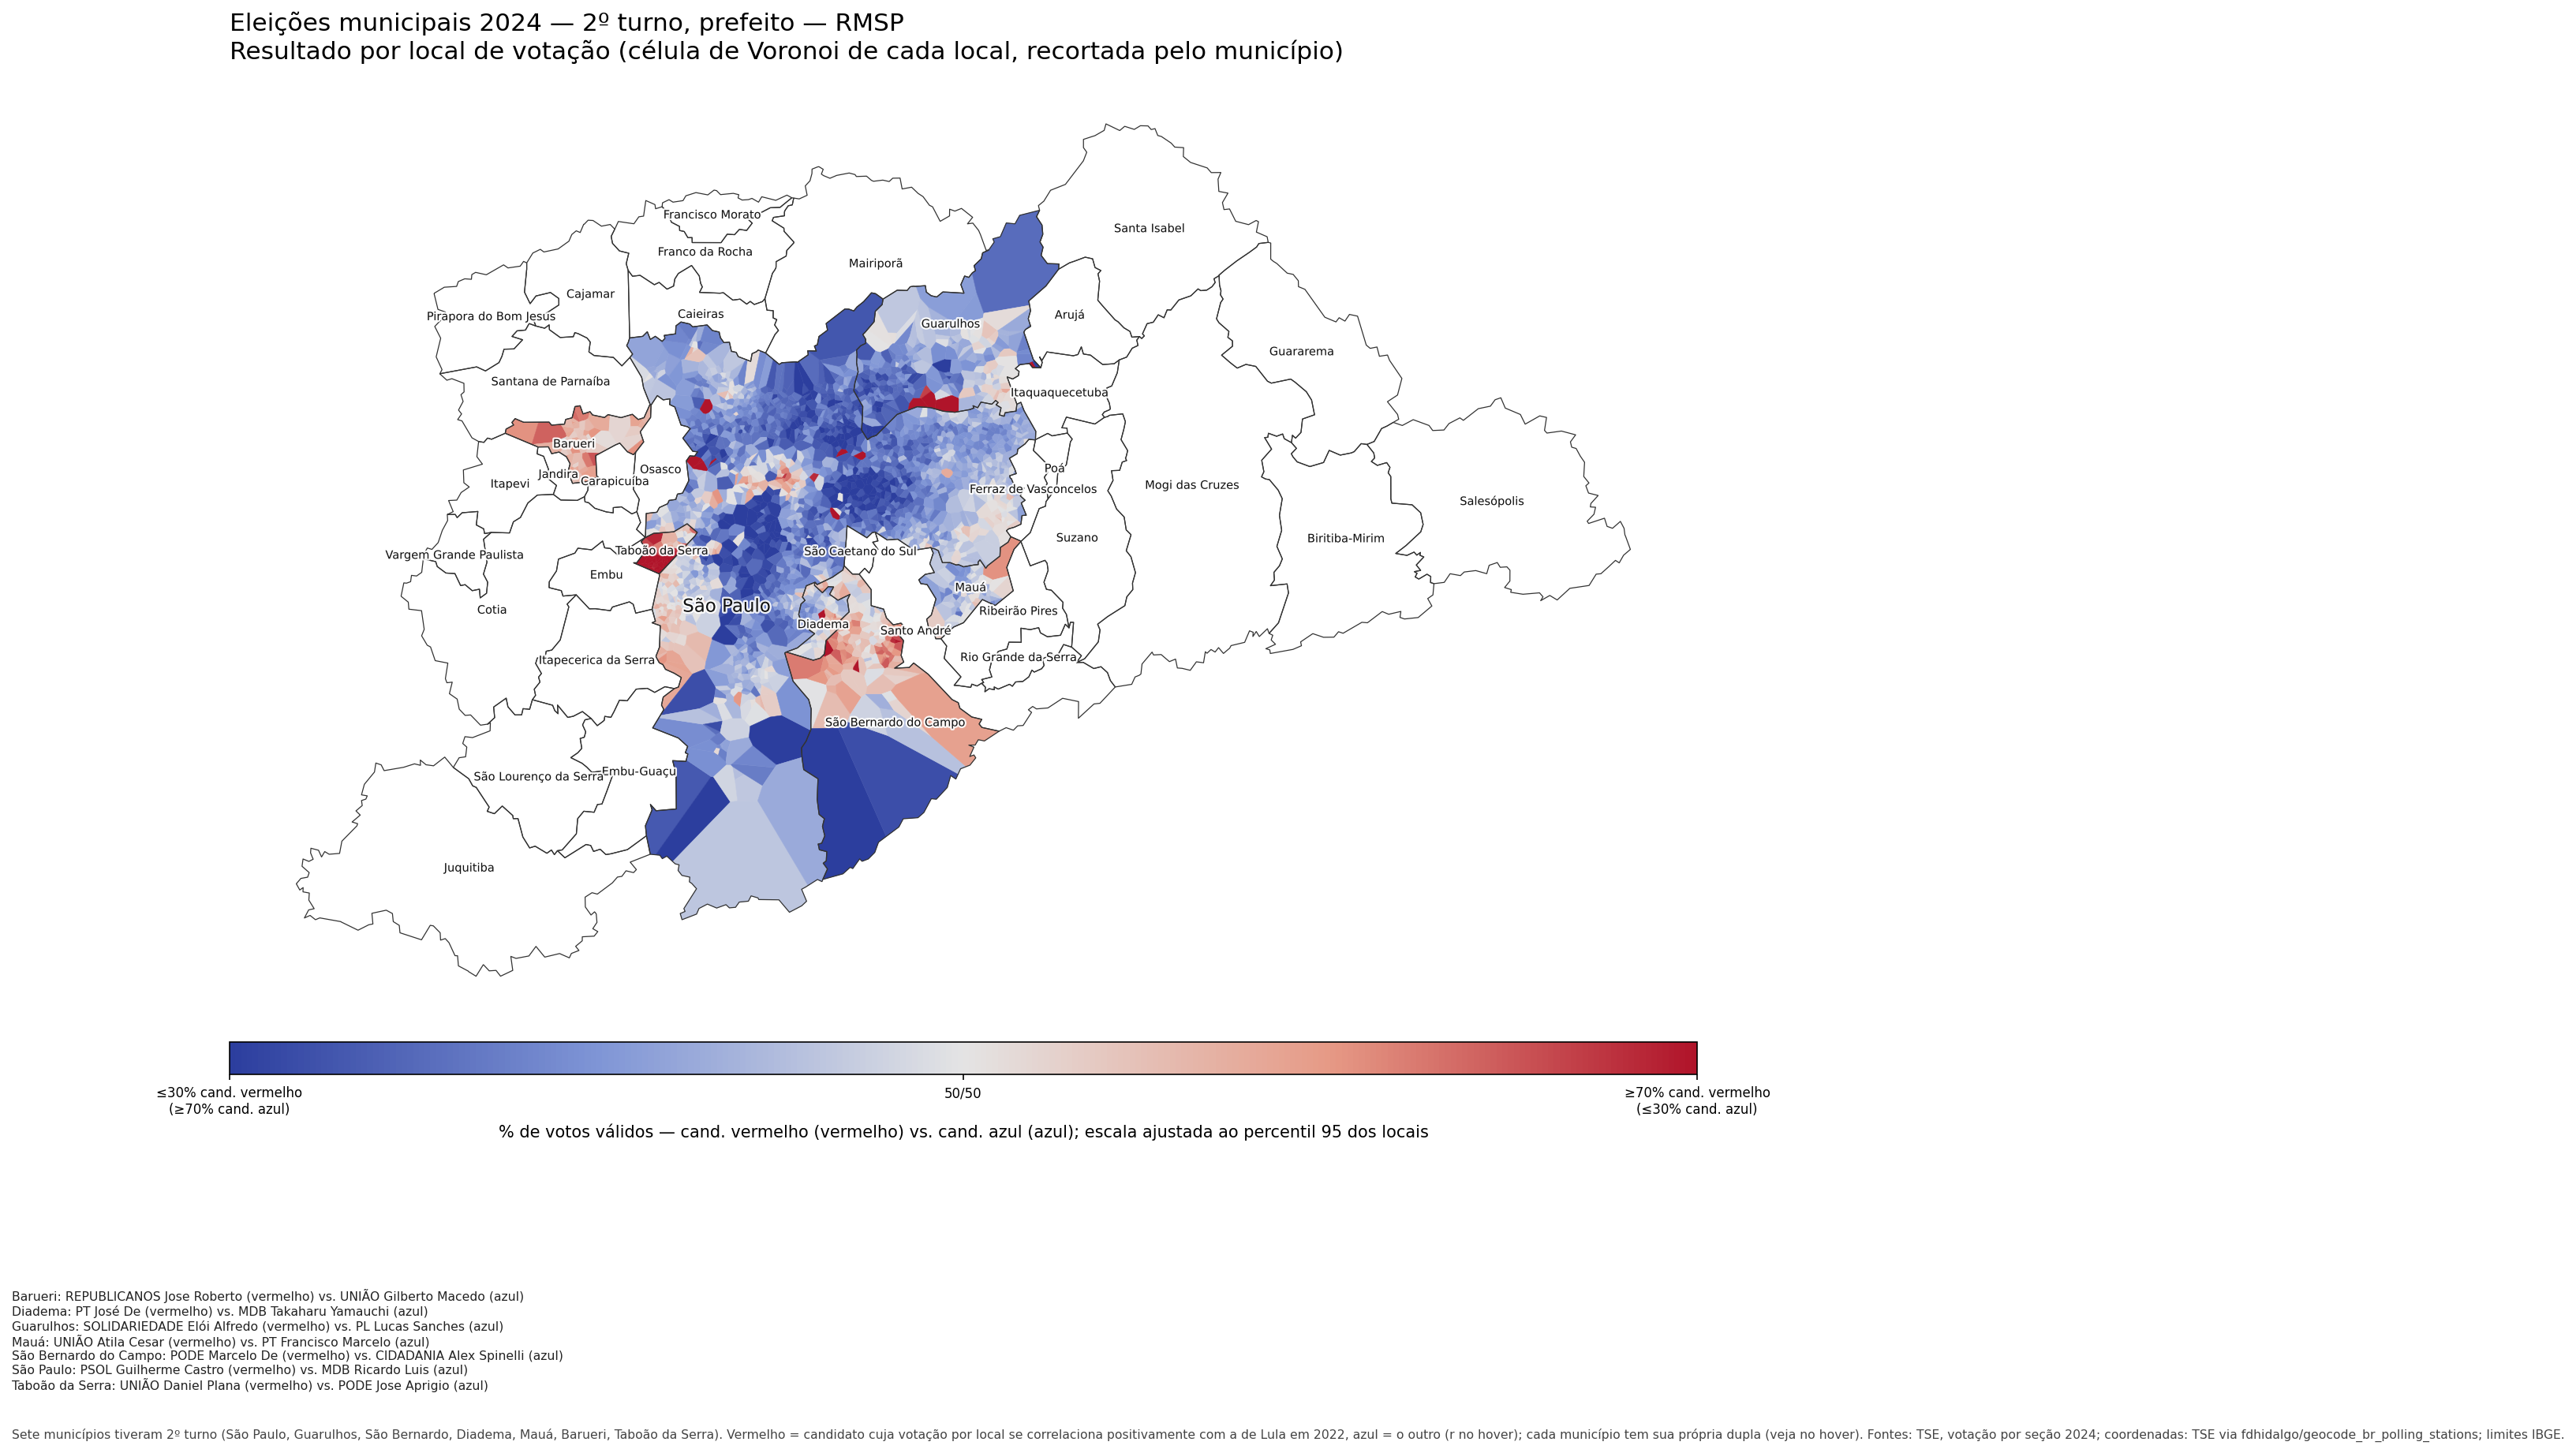

The data file committed next to this chart (first rows):
CD_MUNICIPIO, NM_MUNICIPIO, NR_ZONA, NR_LOCAL_VOTACAO, NM_LOCAL_VOTACAO, DS_LOCAL_VOTACAO_ENDERECO, branco, nulo, va, vb, validos, total, pct, n_secoes, cd_localidade_tse, cod_localidade_ibge, nr_zona, nr_locvot, long, lat, ds_bairro, municipio, nrA, nmA
62138, BARUERI, 199, 1031, EE PROFA MYRTHES TEREZINHA ASSAD VILLELA, RUA FIRMO DE OLIVEIRA, 08, 86, 170, 1655, 1362, 3017, 3273, 54.86, 13, 62138, 3505708, 199.0, 1031, -46.88, -23.51, CENTRO, Barueri, 10, JOSE ROBERTO PITERI
62138, BARUERI, 199, 1058, EMEF ESTEVAM PLACENCIO, AVENIDA ARNALDO RODRIGUES BITTENCOURT,14…, 111, 153, 1963, 1874, 3837, 4101, 51.16, 16, 62138, 3505708, 199.0, 1058, -46.86, -23.51, CENTRO, Barueri, 10, JOSE ROBERTO PITERI
62138, BARUERI, 199, 1066, EE PROF WILSON PADINHA, R DIOGENES RIBEIRO DE LIMA, 311, 63, 94, 1082, 941, 2023, 2180, 53.48, 8, 62138, 3505708, 199.0, 1066, -46.89, -23.51, JARDIM BELVAL, Barueri, 10, JOSE ROBERTO PITERI
62138, BARUERI, 199, 1074, EMEF PROFA NALY BENEDITA BECEGATO CAMARG…, R PRINCESA IZABEL, 400, 82, 127, 1747, 1538, 3285, 3494, 53.18, 13, 62138, 3505708, 199.0, 1074, -46.9, -23.52, JARDIM BELVAL, Barueri, 10, JOSE ROBERTO PITERI
62138, BARUERI, 199, 1082, EMEF. PROFº ALEXANDRINO DA SILVEIRA BUEN…, AV. BRIG. MANOEL RODRIGUES JORDÃO, 826, 149, 239, 2749, 2089, 4838, 5226, 56.82, 20, 62138, 3505708, 199.0, 1082, -46.89, -23.53, JARDIM SILVEIRA, Barueri, 10, JOSE ROBERTO PITERI
62138, BARUERI, 199, 1090, EMEF PROFª DALVA FOGAÇA(ANTIGO ALAYDE), AV BRIG MANOEL RODRIGUES JORDAO, 1127, 103, 208, 2464, 1966, 4430, 4741, 55.62, 18, 62138, 3505708, 199.0, 1090, -46.89, -23.53, JARDIM SILVEIRA, Barueri, 10, JOSE ROBERTO PITERI
62138, BARUERI, 199, 1112, EMEF PROFA ELVIRA LEFEVRE SALES NEMER, AVENIDA HENRIQUETA MENDES GUERRA, 1168, 193, 304, 2921, 2133, 5054, 5551, 57.8, 21, 62138, 3505708, 199.0, 1112, -46.89, -23.51, JARDIM SAO PEDRO, Barueri, 10, JOSE ROBERTO PITERI
62138, BARUERI, 199, 1155, EE PROF LENIO VIEIRA DE MORAES, V TABAJARA, 45, 93, 200, 2054, 1848, 3902, 4195, 52.64, 15, 62138, 3505708, 199.0, 1155, -46.88, -23.53, JARDIM SANTA MONICA, Barueri, 10, JOSE ROBERTO PITERI
62138, BARUERI, 199, 1163, EE JARDIM MARIA HELENA I(ANTIGO PD ELIDI…, R CRISTIANE, 25, 62, 108, 1288, 886, 2174, 2344, 59.25, 9, 62138, 3505708, 199.0, 1163, -46.89, -23.54, PARQUE DOS CAMARGOS, Barueri, 10, JOSE ROBERTO PITERI
62138, BARUERI, 199, 1171, EMEF FRANCISCO ZACARIOTO, R IPANEMA, 420, 53, 122, 1634, 869, 2503, 2678, 65.28, 10, 62138, 3505708, 199.0, 1171, -46.87, -23.53, JARDIM MARIA HELENA, Barueri, 10, JOSE ROBERTO PITERI
62138, BARUERI, 199, 1228, EE MARIO JOAQUIM ESCOBAR DE ANDRADE, EST DOS PINHEIROS, 193, 90, 141, 1817, 1250, 3067, 3298, 59.24, 12, 62138, 3505708, 199.0, 1228, -46.87, -23.54, PARQUE VIANA, Barueri, 10, JOSE ROBERTO PITERI
62138, BARUERI, 199, 1244, ITB DAGMAR RIBAS TRINDADE(ANTIGO HONDURA…, RUA ILHA PORCHAT, 277, 38, 74, 846, 865, 1711, 1823, 49.44, 7, 62138, 3505708, 199.0, 1244, -46.9, -23.51, JARDIM MARIA CRISTINA, Barueri, 10, JOSE ROBERTO PITERI
62138, BARUERI, 199, 1252, EMEF ALFREDO DO CARMO (ANTIGO TARSO DE C…, RUA MARTA, 20, 84, 140, 1712, 1497, 3209, 3433, 53.35, 12, 62138, 3505708, 199.0, 1252, -46.89, -23.51, JARDIM BELVAL, Barueri, 10, JOSE ROBERTO PITERI
62138, BARUERI, 199, 1287, EMEF ROBERTO LUIZ DE ARAUJO BRANDAO, AV ANIBAL CORREIA, 2363, 66, 139, 1401, 1148, 2549, 2754, 54.96, 10, 62138, 3505708, 199.0, 1287, -46.88, -23.54, JARDIM PAULISTA, Barueri, 10, JOSE ROBERTO PITERI
62138, BARUERI, 199, 1295, EE PROF ITAJAHY FEITOSA MARTINS, R RENATA, 191, 120, 136, 1644, 1313, 2957, 3213, 55.6, 12, 62138, 3505708, 199.0, 1295, -46.89, -23.54, PARQUE DOS CAMARGOS, Barueri, 10, JOSE ROBERTO PITERI
62138, BARUERI, 199, 1317, EMEF. PROFº ALCINO FRANCISCO DE SOUZA(AN…, AV  WASHINGTON LUIZ, 444, 98, 179, 2648, 1853, 4501, 4778, 58.83, 18, 62138, 3505708, 199.0, 1317, -46.89, -23.53, JARDIM SILVEIRA, Barueri, 10, JOSE ROBERTO PITERI
62138, BARUERI, 199, 1350, EE PROFª ALAYDE DOMINGUES COUTO MACEDO, AVENIDA BRIGADEIRO MANOEL RODRIGUES JORD…, 66, 128, 1330, 1012, 2342, 2536, 56.79, 10, , , , , , , , , 10, JOSE ROBERTO PITERI
62138, BARUERI, 199, 1368, EMEI JOAO FERNANDES, R GLORIA, 696, 54, 100, 1170, 889, 2059, 2213, 56.82, 8, 62138, 3505708, 199.0, 1368, -46.89, -23.54, PARQUE DOS CAMARGOS, Barueri, 10, JOSE ROBERTO PITERI
62138, BARUERI, 199, 1376, EMEF PROF ARISTIDES DA COSTA E SILVA, AVENIDA HENRIQUE GONÇALVES BATISTA, 925, 78, 128, 1507, 1257, 2764, 2970, 54.52, 11, 62138, 3505708, 199.0, 1376, -46.89, -23.51, JARDIM BELVAL, Barueri, 10, JOSE ROBERTO PITERI
62138, BARUERI, 199, 1384, EMEF.JOSE LEANDRO DE BARROS PIMENTEL, RUA PAIGUAS,62, 134, 183, 2408, 1911, 4319, 4636, 55.75, 18, 62138, 3505708, 199.0, 1384, -46.89, -23.53, JARDIM SILVEIRA, Barueri, 10, JOSE ROBERTO PITERI
62138, BARUERI, 199, 1392, EE REPUBLICA DE CUBA (ANTIGO JOSE VITAL …, R GOV ADHEMAR PEREIRA DE BARROS, 117, 57, 52, 1005, 759, 1764, 1873, 56.97, 7, 62138, 3505708, 199.0, 1392, -46.9, -23.51, JARDIM ITAQUITI, Barueri, 10, JOSE ROBERTO PITERI
62138, BARUERI, 199, 1406, EMEF REVERENDO DEIRO FELICIO ANDRADE, AV MARGINAL DIREITA, 103, 88, 158, 1510, 1327, 2837, 3083, 53.23, 11, 62138, 3505708, 199.0, 1406, -46.88, -23.54, JARDIM PAULISTA, Barueri, 10, JOSE ROBERTO PITERI
62138, BARUERI, 199, 1422, EMEF RENATO ROSA, ESTRADA DAS PITAS, 799, 193, 301, 3266, 2238, 5504, 5998, 59.34, 23, 62138, 3505708, 199.0, 1422, -46.87, -23.55, JARDIM DO LIBANO, Barueri, 10, JOSE ROBERTO PITERI
62138, BARUERI, 199, 1449, ESCOLA MATERNAL MARLY TEIXEIRA DE ALMEID…, AVENIDA MARGINAL DIREITA, 45, 84, 149, 1552, 1233, 2785, 3018, 55.73, 11, 62138, 3505708, 199.0, 1449, -46.88, -23.54, JARDIM PAULISTA, Barueri, 10, JOSE ROBERTO PITERI
62138, BARUERI, 199, 1457, EMEF ONOFRA DA SILVA, ESTRADA DOS PINHEIROS, 1450, 89, 125, 1365, 956, 2321, 2535, 58.81, 10, , , , , , , , , 10, JOSE ROBERTO PITERI
62138, BARUERI, 199, 1465, EMEF OSVALDO BATISTA PEREIRA, RUA NELY MASIERO FERNANDES, 110, 184, 253, 2803, 2155, 4958, 5395, 56.53, 21, 62138, 3505708, 199.0, 1465, -46.89, -23.54, PARQUE DOS CAMARGOS, Barueri, 10, JOSE ROBERTO PITERI
62138, BARUERI, 199, 1473, ITB - BRASILIO FLORES DE AZEVEDO, RUA GRUPO BANDEIRANTE,133, 60, 112, 1052, 684, 1736, 1908, 60.6, 7, 62138, 3505708, 199.0, 1473, -46.89, -23.51, JARDIM BELVAL, Barueri, 10, JOSE ROBERTO PITERI
62138, BARUERI, 199, 1481, EMEF MARGARIDA MARIA MACIEL, RUA ADONILSON ALVES FERRERA, 205, 72, 96, 1235, 867, 2102, 2270, 58.75, 9, 62138, 3505708, 199.0, 1481, -46.89, -23.54, VALE DO SOL, Barueri, 10, JOSE ROBERTO PITERI
62138, BARUERI, 199, 1520, EMEF FIORAVANTE BARLETA, VIA TABOÃO, 742, 95, 153, 1678, 1221, 2899, 3147, 57.88, 13, 62138, 3505708, 199.0, 1520, -46.88, -23.54, JARDIM SANTA MONICA, Barueri, 10, JOSE ROBERTO PITERI
62138, BARUERI, 199, 1538, EMEF SUZETE DA COSTA E SILVA MARIANO, AV. GIOVANI ATTÍLIO TOLAINE, N. 115, 79, 122, 1587, 956, 2543, 2744, 62.41, 11, 62138, 3505708, 199.0, 1538, -46.87, -23.53, JARDIM MARIA HELENA, Barueri, 10, JOSE ROBERTO PITERI
62138, BARUERI, 199, 1562, EMEF EIZABURO NOMURA, AVENIDA MARGINAL ESQUERDA, 1177, 74, 129, 1248, 908, 2156, 2359, 57.88, 9, 62138, 3505708, 199.0, 1562, -46.88, -23.54, JARDIM ITAPARICA, Barueri, 10, JOSE ROBERTO PITERI
62138, BARUERI, 199, 1570, ETEC- ESCOLA TECNICA ESTADUAL DE BARUERI, RUA JOÃO BATISTA SOARES, 440, 75, 131, 1219, 1065, 2284, 2490, 53.37, 9, 62138, 3505708, 199.0, 1570, -46.86, -23.51, ALDEIA DE BARUERI, Barueri, 10, JOSE ROBERTO PITERI
62138, BARUERI, 199, 1597, FIEB - ITB PROFESSOR MUNIR JOSÉ, ESTRADA VELHA DE ITAPEVI, 2679, 12, 6, 213, 168, 381, 399, 55.91, 2, 62138, 3505708, 199.0, 1597, -46.88, -23.53, JARDIM PAULISTA, Barueri, 10, JOSE ROBERTO PITERI
62138, BARUERI, 199, 1600, EMEIEF BENEDITO ADHERBAL FARBO, RUA NILO, 99, 76, 113, 1528, 1258, 2786, 2975, 54.85, 12, 62138, 3505708, 199.0, 1600, -46.89, -23.55, VALE DO SOL, Barueri, 10, JOSE ROBERTO PITERI
62138, BARUERI, 199, 1619, EMEF ONOFRA DA SILVA, ESTRADA DOS PINHEIROS, 1450, 13, 15, 289, 197, 486, 514, 59.47, 2, 62138, 3505708, 199.0, 1619, -46.88, -23.54, JARDIM PAULISTA, Barueri, 10, JOSE ROBERTO PITERI
62138, BARUERI, 199, 1627, EMEF REVERENDO DEIRO FELICIO ANDRADE, AV MARGINAL DIREITA, 103, 7, 10, 113, 127, 240, 257, 47.08, 1, , , , , , , , , 10, JOSE ROBERTO PITERI
62138, BARUERI, 386, 1015, EE. PROFA. IVANI MARIA PAES, RUA PROFA. IVANI MARIA PAES, 21, 155, 225, 2103, 1966, 4069, 4449, 51.68, 22, 62138, 3505708, 386.0, 1015, -46.87, -23.5, JARDIM DOS CAMARGOS, Barueri, 10, JOSE ROBERTO PITERI
62138, BARUERI, 386, 1023, EMEF. RAPOSO TAVARES, RUA SILVEIRA,15, 76, 128, 1331, 1131, 2462, 2666, 54.06, 13, 62138, 3505708, 386.0, 1023, -46.87, -23.5, VILA BOA VISTA, Barueri, 10, JOSE ROBERTO PITERI
62138, BARUERI, 386, 1031, EMEF. PROF. JOSÉ DOMINGOS DA SILVEIRA, RUA SÃO VICENTE DE PAULA, 100, 85, 122, 1600, 1043, 2643, 2850, 60.54, 11, 62138, 3505708, 386.0, 1031, -46.81, -23.51, JARDIM MUTINGA, Barueri, 10, JOSE ROBERTO PITERI
62138, BARUERI, 386, 1040, EE. REPÚBLICA DO EQUADOR, RUA MARIA HELENA, 155, 151, 183, 2374, 1863, 4237, 4571, 56.03, 18, 62138, 3505708, 386.0, 1040, -46.89, -23.49, VILA ENGENHO NOVO, Barueri, 10, JOSE ROBERTO PITERI
62138, BARUERI, 386, 1058, EMEF. SANDRO LUIZ BRAGA, RUA NINA, 300, 62, 80, 998, 753, 1751, 1893, 57, 9, 62138, 3505708, 386.0, 1058, -46.89, -23.49, VILA ENGENHO NOVO, Barueri, 10, JOSE ROBERTO PITERI
62138, BARUERI, 386, 1066, EMEF. PREF. NESTOR DE CAMARGO, RUA ABELARDO LUZ, 86, 94, 153, 1325, 1159, 2484, 2731, 53.34, 11, 62138, 3505708, 386.0, 1066, -46.81, -23.5, JARDIM MUTINGA, Barueri, 10, JOSE ROBERTO PITERI
62138, BARUERI, 386, 1074, EMEIF. DORIVAL FARIA, RUA MARTE, 55, 141, 205, 2252, 1759, 4011, 4357, 56.15, 17, 62138, 3505708, 386.0, 1074, -46.87, -23.49, JARDIM TUPANCI, Barueri, 10, JOSE ROBERTO PITERI
62138, BARUERI, 386, 1082, EMEF. AMADOR AGUIAR, RUA MARTINS FONTES, 412, 23, 31, 670, 462, 1132, 1186, 59.19, 5, 62138, 3505708, 386.0, 1082, -46.81, -23.49, PARQUE IMPERIAL, Barueri, 10, JOSE ROBERTO PITERI
62138, BARUERI, 386, 1104, EMEF. PROF. GILBERTO FLORENCIO, R. MAR VERMELHO, 1101, 53, 93, 860, 734, 1594, 1740, 53.95, 7, 62138, 3505708, 386.0, 1104, -46.88, -23.5, VILA MORELLATO, Barueri, 10, JOSE ROBERTO PITERI
62138, BARUERI, 386, 1112, COLÉGIO  MACKENZIE, AVENIDA MACKENZIE, 905, 262, 325, 1831, 1691, 3522, 4109, 51.99, 19, 62138, 3505708, 386.0, 1112, -46.83, -23.49, TAMBORE, Barueri, 10, JOSE ROBERTO PITERI
62138, BARUERI, 386, 1120, EMEF. TARO MIZUTORI, RUA TAILANDIA, 20, 90, 122, 1498, 908, 2406, 2618, 62.26, 10, 62138, 3505708, 386.0, 1120, -46.88, -23.48, VILA SAO LUIZ (VALPARAIZO), Barueri, 10, JOSE ROBERTO PITERI
62138, BARUERI, 386, 1139, EMEF. PROF. JORGE AUGUSTO DE CAMARGO, RUA CAFELANDIA, 924, 137, 216, 2070, 1589, 3659, 4012, 56.57, 16, 62138, 3505708, 386.0, 1139, -46.89, -23.49, VILA ENGENHO NOVO, Barueri, 10, JOSE ROBERTO PITERI
62138, BARUERI, 386, 1147, EMM. MATILDE ABREU DE MORAES, RUA MARABA, 416, 24, 46, 503, 333, 836, 906, 60.17, 4, 62138, 3505708, 386.0, 1147, -46.87, -23.5, VILA BARROS, Barueri, 10, JOSE ROBERTO PITERI
62138, BARUERI, 386, 1171, FIEB FUNDAÇÃO INSTITUTO DE EDUCAÇÃO DE B…, AVENIDA ANDROMEDA, 500, 356, 501, 2937, 2150, 5087, 5944, 57.74, 25, 62138, 3505708, 386.0, 1171, -46.86, -23.49, ALPHAVILLE EMPRESARIAL, Barueri, 10, JOSE ROBERTO PITERI
62138, BARUERI, 386, 1180, EMEF JULIO GOMES CAMISÃO, RUA PADRE CICERO ROMAO BATISTA, 269, 160, 215, 3158, 2223, 5381, 5756, 58.69, 21, 62138, 3505708, 386.0, 1180, -46.81, -23.49, PARQUE IMPERIAL, Barueri, 10, JOSE ROBERTO PITERI
62138, BARUERI, 386, 1201, EMEF. DEP. AGENOR LINO DE MATOS, RUA TREZE DE MAIO, 59, 88, 105, 1354, 957, 2311, 2504, 58.59, 10, 62138, 3505708, 386.0, 1201, -46.89, -23.5, VILA UNIVERSAL, Barueri, 10, JOSE ROBERTO PITERI
62138, BARUERI, 386, 1210, EMEF. RITA DE JESUS, RUA DUARTE DA COSTA, 143, 173, 268, 3035, 2355, 5390, 5831, 56.31, 22, 62138, 3505708, 386.0, 1210, -46.81, -23.49, PARQUE IMPERIAL, Barueri, 10, JOSE ROBERTO PITERI
62138, BARUERI, 386, 1236, EMEF. ARMANDO CAVAZZA, RUA SAO PAULO, 706, 127, 189, 1999, 1580, 3579, 3895, 55.85, 16, 62138, 3505708, 386.0, 1236, -46.89, -23.49, VILA ENGENHO NOVO, Barueri, 10, JOSE ROBERTO PITERI
62138, BARUERI, 386, 1244, EMEF. JOÃO DE ALMEIDA LEMOS, RUA VITORINO CALEGARE, 259, 111, 170, 1636, 1243, 2879, 3160, 56.83, 14, 62138, 3505708, 386.0, 1244, -46.88, -23.49, JARDIM PARAISO, Barueri, 10, JOSE ROBERTO PITERI
62138, BARUERI, 386, 1252, EMEF. PROF. EGIDIO COSTA, RUA PONTE DAS PEDRAS, 60, 104, 161, 1859, 1351, 3210, 3475, 57.91, 13, 62138, 3505708, 386.0, 1252, -46.89, -23.5, JARDIM CALIFORNIA, Barueri, 10, JOSE ROBERTO PITERI
62138, BARUERI, 386, 1260, EMEIEF. JOSÉ EMÍDIO DE AGUIAR, RUA AUGUSTA,198, 103, 220, 2144, 1520, 3664, 3987, 58.52, 15, 62138, 3505708, 386.0, 1260, -46.87, -23.5, JARDIM MARIA TEREZA, Barueri, 10, JOSE ROBERTO PITERI
62138, BARUERI, 386, 1279, EMEF. JOÃO CARVALHO DE LIMA, RUA MAURO JOSÉ DA SILVA JANGADA, 325, 144, 214, 2418, 2209, 4627, 4985, 52.26, 23, 62138, 3505708, 386.0, 1279, -46.81, -23.51, JARDIM MUTINGA, Barueri, 10, JOSE ROBERTO PITERI
62138, BARUERI, 386, 1287, EMM. CAPITÃO GUILHERME ALVES SIQUEIRA, RUA DEMPACHI NAKAYAMA, 302, 84, 132, 1115, 954, 2069, 2285, 53.89, 9, 62138, 3505708, 386.0, 1287, -46.88, -23.49, JARDIM ESPERANCA, Barueri, 10, JOSE ROBERTO PITERI
62138, BARUERI, 386, 1295, EMEI. BENEDITO VENÂNCIO, R. VER. JOSÉ VIEIRA, 116, 49, 75, 660, 556, 1216, 1340, 54.28, 5, 62138, 3505708, 386.0, 1295, -46.88, -23.5, JARDIM REGINA ALICE, Barueri, 10, JOSE ROBERTO PITERI
... 2,722 more rows
